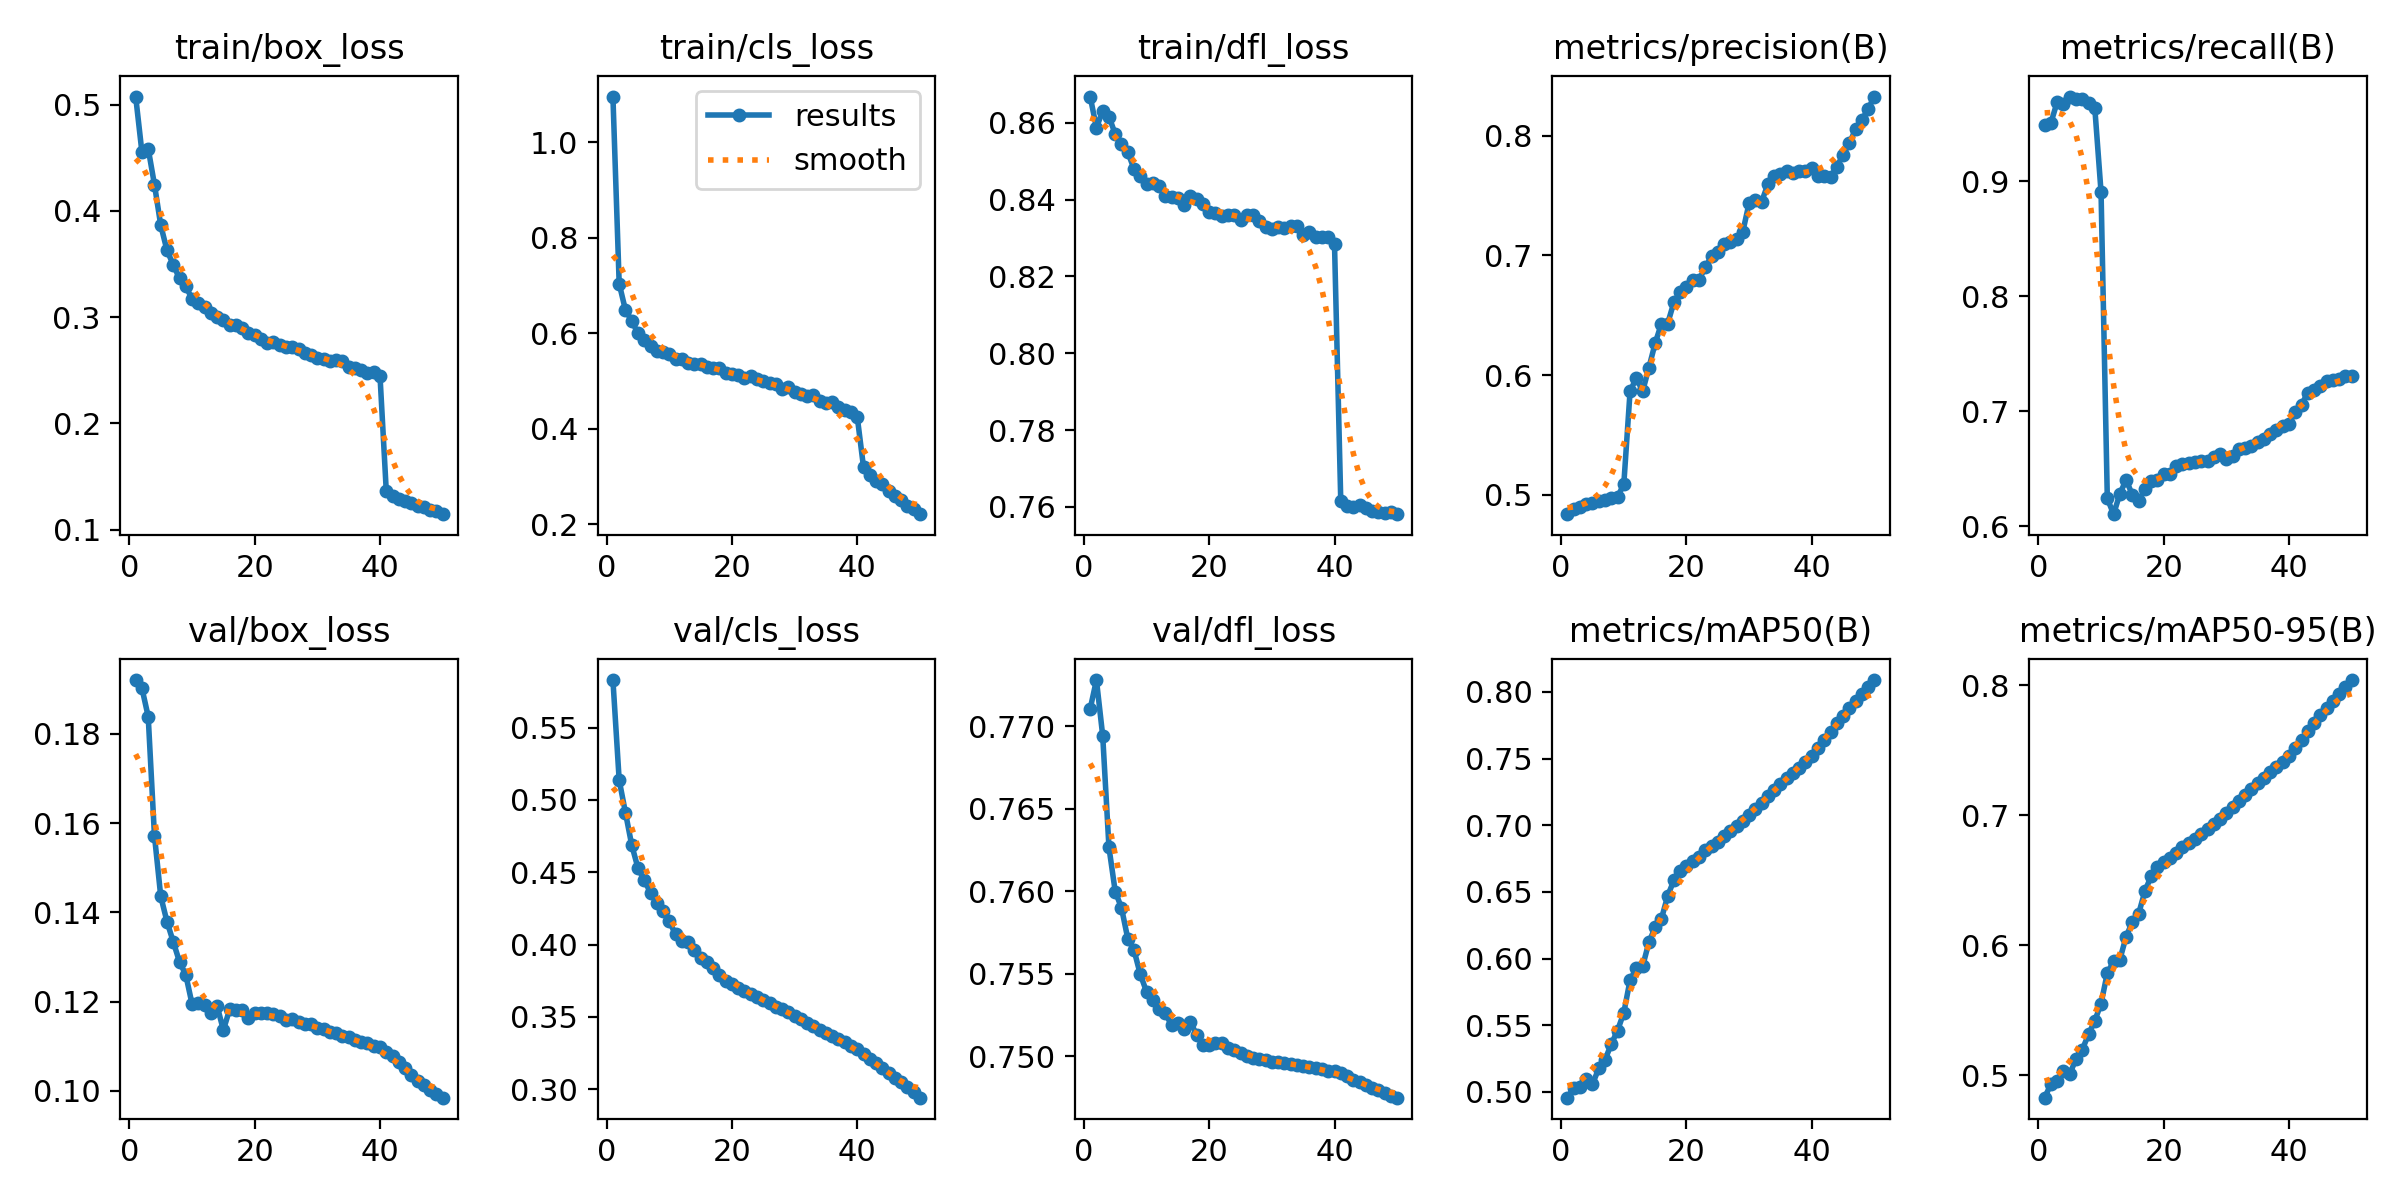

Source data for this figure (header and first rows):
epoch, train/box_loss, train/cls_loss, train/dfl_loss, metrics/precision(B), metrics/recall(B), metrics/mAP50(B), metrics/mAP50-95(B), val/box_loss, val/cls_loss, val/dfl_loss, lr/pg0, lr/pg1, lr/pg2
1, 0.5076, 1.095, 0.8668, 0.4837, 0.9492, 0.4957, 0.4826, 0.192, 0.5828, 0.771, 0.003333, 0.003333, 0.003333
2, 0.4552, 0.7035, 0.8587, 0.4884, 0.951, 0.5031, 0.4932, 0.1902, 0.5136, 0.7728, 0.006534, 0.006534, 0.006534
3, 0.4586, 0.6482, 0.863, 0.4894, 0.9693, 0.5039, 0.4952, 0.1839, 0.4912, 0.7694, 0.009603, 0.009603, 0.009603
4, 0.4246, 0.626, 0.8616, 0.4919, 0.9675, 0.5093, 0.5028, 0.1572, 0.4688, 0.7627, 0.009406, 0.009406, 0.009406
5, 0.3866, 0.5992, 0.857, 0.4932, 0.9739, 0.5058, 0.5005, 0.1436, 0.4529, 0.76, 0.009208, 0.009208, 0.009208
6, 0.3628, 0.5858, 0.8545, 0.4949, 0.9716, 0.5176, 0.5127, 0.1379, 0.4443, 0.759, 0.00901, 0.00901, 0.00901
7, 0.3492, 0.5727, 0.8524, 0.4958, 0.9715, 0.524, 0.5196, 0.1334, 0.4359, 0.7571, 0.008812, 0.008812, 0.008812
8, 0.3363, 0.5627, 0.8479, 0.4969, 0.9685, 0.5359, 0.5314, 0.1289, 0.4288, 0.7564, 0.008614, 0.008614, 0.008614
9, 0.3288, 0.561, 0.846, 0.4981, 0.964, 0.546, 0.5418, 0.126, 0.4233, 0.755, 0.008416, 0.008416, 0.008416
10, 0.3173, 0.557, 0.844, 0.5087, 0.8907, 0.5594, 0.5551, 0.1195, 0.4159, 0.7539, 0.008218, 0.008218, 0.008218
11, 0.3132, 0.5464, 0.8442, 0.5863, 0.6242, 0.5838, 0.5786, 0.1197, 0.4071, 0.7534, 0.00802, 0.00802, 0.00802
12, 0.3091, 0.5455, 0.8435, 0.5976, 0.6105, 0.5928, 0.5875, 0.1193, 0.4025, 0.7529, 0.007822, 0.007822, 0.007822
13, 0.304, 0.5383, 0.8408, 0.5863, 0.6281, 0.5941, 0.5889, 0.1174, 0.4017, 0.7526, 0.007624, 0.007624, 0.007624
14, 0.3005, 0.5356, 0.8407, 0.606, 0.6405, 0.6121, 0.6066, 0.119, 0.3964, 0.7519, 0.007426, 0.007426, 0.007426
15, 0.2968, 0.5353, 0.8403, 0.6265, 0.6272, 0.6235, 0.6179, 0.1136, 0.3907, 0.752, 0.007228, 0.007228, 0.007228
16, 0.2923, 0.5288, 0.8387, 0.6428, 0.6218, 0.6297, 0.6242, 0.1183, 0.3877, 0.7517, 0.00703, 0.00703, 0.00703
17, 0.2926, 0.5278, 0.8409, 0.643, 0.6328, 0.647, 0.6416, 0.1181, 0.3841, 0.7521, 0.006832, 0.006832, 0.006832
18, 0.2894, 0.5259, 0.8401, 0.6609, 0.6395, 0.6587, 0.6532, 0.1182, 0.3792, 0.7513, 0.006634, 0.006634, 0.006634
19, 0.2849, 0.5168, 0.8388, 0.6694, 0.6404, 0.666, 0.6604, 0.1163, 0.3747, 0.7507, 0.006436, 0.006436, 0.006436
20, 0.2829, 0.5146, 0.8368, 0.6735, 0.6455, 0.6695, 0.6637, 0.1175, 0.3729, 0.7507, 0.006238, 0.006238, 0.006238
21, 0.2793, 0.5125, 0.8365, 0.6792, 0.6454, 0.6729, 0.6671, 0.1174, 0.3699, 0.7508, 0.00604, 0.00604, 0.00604
22, 0.276, 0.506, 0.8357, 0.6796, 0.6521, 0.6764, 0.6707, 0.1175, 0.3681, 0.7508, 0.005842, 0.005842, 0.005842
23, 0.2763, 0.5093, 0.8361, 0.69, 0.6542, 0.6814, 0.6756, 0.1172, 0.3656, 0.7505, 0.005644, 0.005644, 0.005644
24, 0.2737, 0.5048, 0.836, 0.6991, 0.6551, 0.6844, 0.6786, 0.1167, 0.3637, 0.7504, 0.005446, 0.005446, 0.005446
25, 0.2721, 0.4998, 0.8346, 0.7028, 0.6555, 0.6877, 0.6817, 0.1159, 0.3619, 0.7502, 0.005248, 0.005248, 0.005248
26, 0.272, 0.4954, 0.8361, 0.7097, 0.6571, 0.6917, 0.6855, 0.1161, 0.3593, 0.75, 0.00505, 0.00505, 0.00505
27, 0.27, 0.4938, 0.8359, 0.7113, 0.6572, 0.6954, 0.6895, 0.1153, 0.3571, 0.7499, 0.004852, 0.004852, 0.004852
28, 0.2661, 0.482, 0.8345, 0.7141, 0.6603, 0.6994, 0.6936, 0.115, 0.3552, 0.7498, 0.004654, 0.004654, 0.004654
29, 0.2645, 0.4867, 0.8328, 0.7199, 0.6625, 0.7034, 0.6975, 0.1149, 0.3532, 0.7498, 0.004456, 0.004456, 0.004456
30, 0.2616, 0.4756, 0.8322, 0.7437, 0.6582, 0.7078, 0.702, 0.1142, 0.3508, 0.7497, 0.004258, 0.004258, 0.004258
31, 0.2602, 0.4718, 0.8329, 0.7467, 0.6612, 0.7124, 0.7066, 0.114, 0.3483, 0.7497, 0.00406, 0.00406, 0.00406
32, 0.2585, 0.4685, 0.8325, 0.7449, 0.6676, 0.7169, 0.711, 0.1131, 0.3461, 0.7496, 0.003862, 0.003862, 0.003862
33, 0.2595, 0.4694, 0.8331, 0.7595, 0.6682, 0.7218, 0.716, 0.113, 0.3436, 0.7496, 0.003664, 0.003664, 0.003664
34, 0.2584, 0.4581, 0.8332, 0.7664, 0.6699, 0.7265, 0.7206, 0.1124, 0.3412, 0.7495, 0.003466, 0.003466, 0.003466
35, 0.2533, 0.4532, 0.8309, 0.7679, 0.6735, 0.7306, 0.7247, 0.112, 0.339, 0.7494, 0.003268, 0.003268, 0.003268
36, 0.2523, 0.4554, 0.8315, 0.7709, 0.6757, 0.735, 0.7291, 0.1114, 0.3367, 0.7494, 0.00307, 0.00307, 0.00307
37, 0.2501, 0.4447, 0.8302, 0.7686, 0.6803, 0.7391, 0.7333, 0.1109, 0.3346, 0.7493, 0.002872, 0.002872, 0.002872
38, 0.2476, 0.4392, 0.8303, 0.7703, 0.6838, 0.7431, 0.737, 0.1107, 0.3325, 0.7492, 0.002674, 0.002674, 0.002674
39, 0.2479, 0.4357, 0.8303, 0.7709, 0.6871, 0.7474, 0.7414, 0.11, 0.33, 0.7491, 0.002476, 0.002476, 0.002476
40, 0.2447, 0.4244, 0.8284, 0.7731, 0.6893, 0.7518, 0.7458, 0.1098, 0.3277, 0.7491, 0.002278, 0.002278, 0.002278
41, 0.1362, 0.3192, 0.7615, 0.7665, 0.6994, 0.758, 0.7519, 0.1088, 0.3244, 0.749, 0.00208, 0.00208, 0.00208
42, 0.1318, 0.3026, 0.7603, 0.7661, 0.7058, 0.764, 0.7582, 0.1078, 0.3212, 0.7488, 0.001882, 0.001882, 0.001882
43, 0.1284, 0.29, 0.7599, 0.7655, 0.7162, 0.7702, 0.7646, 0.1064, 0.3179, 0.7486, 0.001684, 0.001684, 0.001684
44, 0.1267, 0.2841, 0.7604, 0.7739, 0.7186, 0.7764, 0.7709, 0.1051, 0.3145, 0.7484, 0.001486, 0.001486, 0.001486
45, 0.125, 0.2693, 0.7598, 0.7842, 0.7225, 0.7822, 0.7771, 0.1035, 0.3109, 0.7482, 0.001288, 0.001288, 0.001288
46, 0.1222, 0.2582, 0.7589, 0.7937, 0.7262, 0.7877, 0.7827, 0.1022, 0.3077, 0.7481, 0.00109, 0.00109, 0.00109
47, 0.1208, 0.2514, 0.7588, 0.8055, 0.7272, 0.7929, 0.7879, 0.1012, 0.3047, 0.7479, 0.000892, 0.000892, 0.000892
48, 0.1182, 0.2385, 0.7585, 0.8131, 0.7283, 0.7981, 0.7932, 0.1002, 0.3014, 0.7478, 0.000694, 0.000694, 0.000694
49, 0.1172, 0.231, 0.7587, 0.8225, 0.731, 0.8035, 0.7986, 0.09938, 0.2978, 0.7476, 0.000496, 0.000496, 0.000496
50, 0.1144, 0.2206, 0.7581, 0.8328, 0.7307, 0.8089, 0.8042, 0.09848, 0.2941, 0.7475, 0.000298, 0.000298, 0.000298
